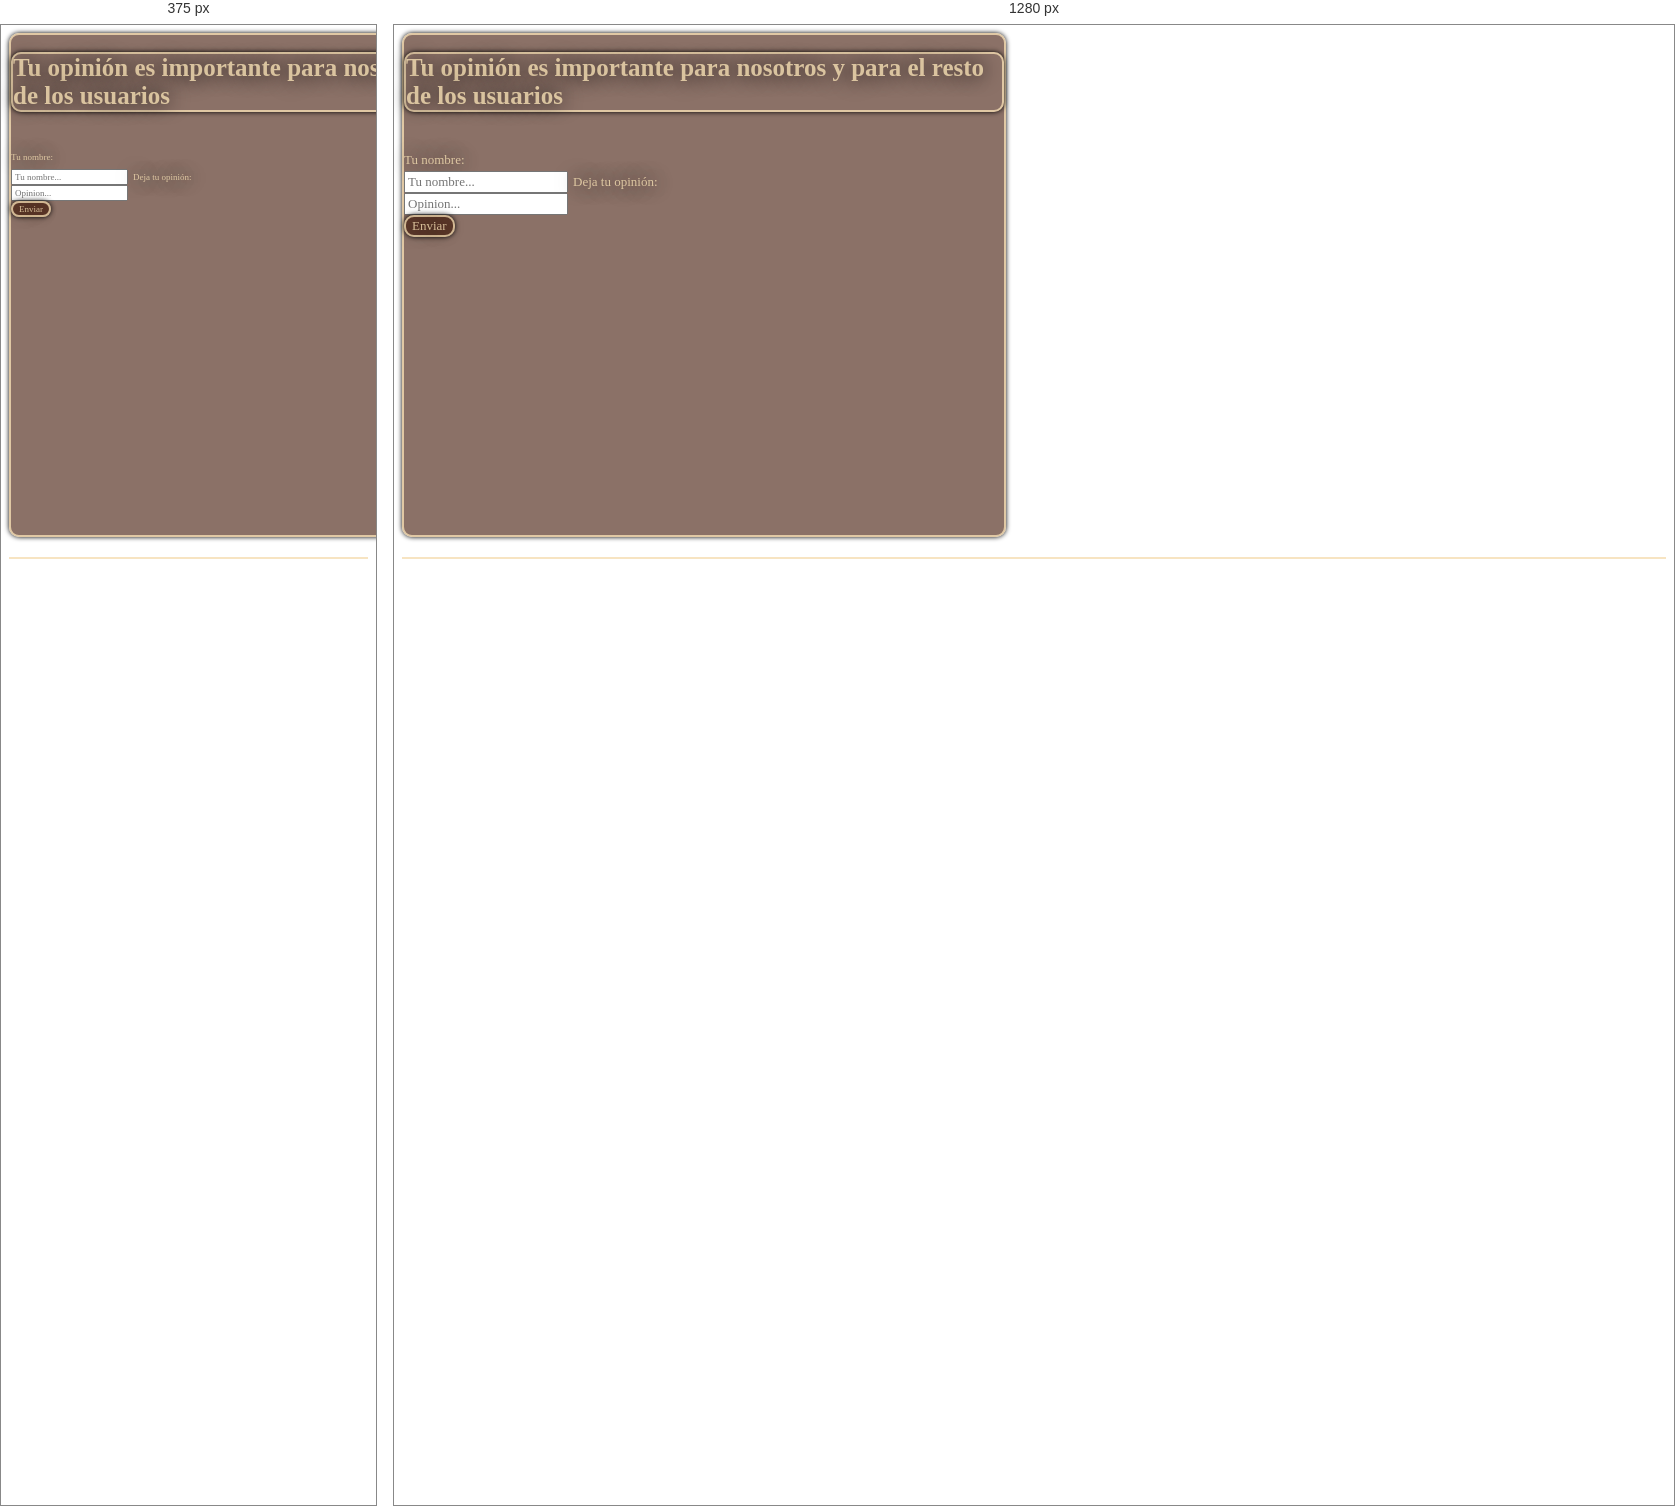
Rendered at 375 px and 1280 px, left to right.

<!-- file: opinion.html -->
<html>
<head>
		<title> Deja tu opinión </title>
		<meta charset="utf-8">
		<meta name="viewport" content="width=device-width, initial-scale=1">
		<!-- BOOOTSTRAP -->
		<link rel="stylesheet" href="https://cdn.jsdelivr.net/npm/bootstrap@4.6.1/dist/css/bootstrap.min.css">
		<script src="https://cdn.jsdelivr.net/npm/jquery@3.5.1/dist/jquery.slim.min.js"></script>
		<script src="https://cdn.jsdelivr.net/npm/popper.js@1.16.1/dist/umd/popper.min.js"></script>
		<script src="https://cdn.jsdelivr.net/npm/bootstrap@4.6.1/dist/js/bootstrap.bundle.min.js"></script>
		
		<!-- CSS PRINCIPAL -->
		<link rel="stylesheet" href="../../css/principal.css">
		
		<!--  JQUERY -->
		<script src="jquery-3.5.1.min.js"></script>
		<script src="https://ajax.googleapis.com/ajax/libs/jquery/3.5.1/jquery.min.js"></script>
		
		<!-- SCRIPT PRINCIPAL -->
		<script src="../../js/scrprincipal.js"></script>
		
		<!-- ICONOS FONTAWESOME -->
		<script src="https://kit.fontawesome.com/702052ce2d.js" crossorigin="anonymous"></script>

		<!--FUENTES GOOGLE-->
		<link rel="preconnect" href="https://fonts.googleapis.com">
        <link rel="preconnect" href="https://fonts.gstatic.com" crossorigin>
        <link href="https://fonts.googleapis.com/css2?family=Luxurious+Roman&display=swap" rel="stylesheet">
		<link href="https://fonts.googleapis.com/css2?family=Graduate&display=swap" rel="stylesheet">
		<link href="https://fonts.googleapis.com/css2?family=Fredoka+One&display=swap" rel="stylesheet">
		<link href="https://fonts.googleapis.com/icon?family=Material+Icons" rel="stylesheet">
</head>
<body>

		<!-- BARRA -->
		<div id="barraOpinion">
		</div>



		<!-- OPINION -->
	    <div class="container">
	    	<div class=" d-flex justify-content-center align-items-center mt-5">
	    		<form name="formOpinion" class="colorMadera bordeTarjeta MBS formOpinion d-flex justify-content-center align-items-center was-validated">
		    	<div class="form-group container w-75">
		    		
		    		<!-- TITULO -->
		    		<h1 style="font-size:25px" class="bordeTarjeta vw4 fuenteTitulo text-center">Tu opinión es importante para nosotros y para el resto de los usuarios</h1>
		    		<br>
			    	
			    	<!-- NOMBRE -->
			    	<label class="mt-4 vw3 fuenteParrafo">
			    		Tu nombre:
			    	</label>
			    	<br>
			    	<input type="text" class="form-control fuenteParrafo vw3" placeholder="Tu nombre..." id="inNombre" name="iOpinion" required>
			    	
			    	<!-- OPINION -->
			    	<label for="inOpinion" class="mt-4 vw3 fuenteParrafo">
			    		Deja tu opinión:
			    	</label>
			    	<br>
			    	<input type="text" class="form-control fuenteParrafo vw3" placeholder="Opinion..." id="inOpinion" name="iOpinion" required>
			    	<br>
			    	
			    	<!-- BOTON -->
			    	<button  class="MBS colorMadera bordeTarjeta vw3 fuenteParrafo" type="button" onclick='opinion()'>
			    		Enviar
			    	</button>
			    	<br>	
			    </div>
		    </form>
	    	</div>
	    </div>

	    <div class="row d-flex justify-content-center">
			<div class="bordeTop w-75  mt-5">

		    </div>
		</div>

	    <div class="container mt-5">
			<div id="parrafoOpinion">

			</div>
		</div>
	    

	    <!--PIE-->
		<div id="pieOpinion">
    	</div>
</body>
</html>

/* @media block from principal.css */
@media (max-width: 500px){
	.vw4{
		font-size: 12px;
	}

	.vw3 {
    	font-size: 9px;
    }

	.vw2{
		font-size: 6px;	
	}

	.vw1{
		font-size: 9px;
	}

	.flechaDesplegar{
		width: 5px;
	}

	.label{
		width : 20px;
	}
}